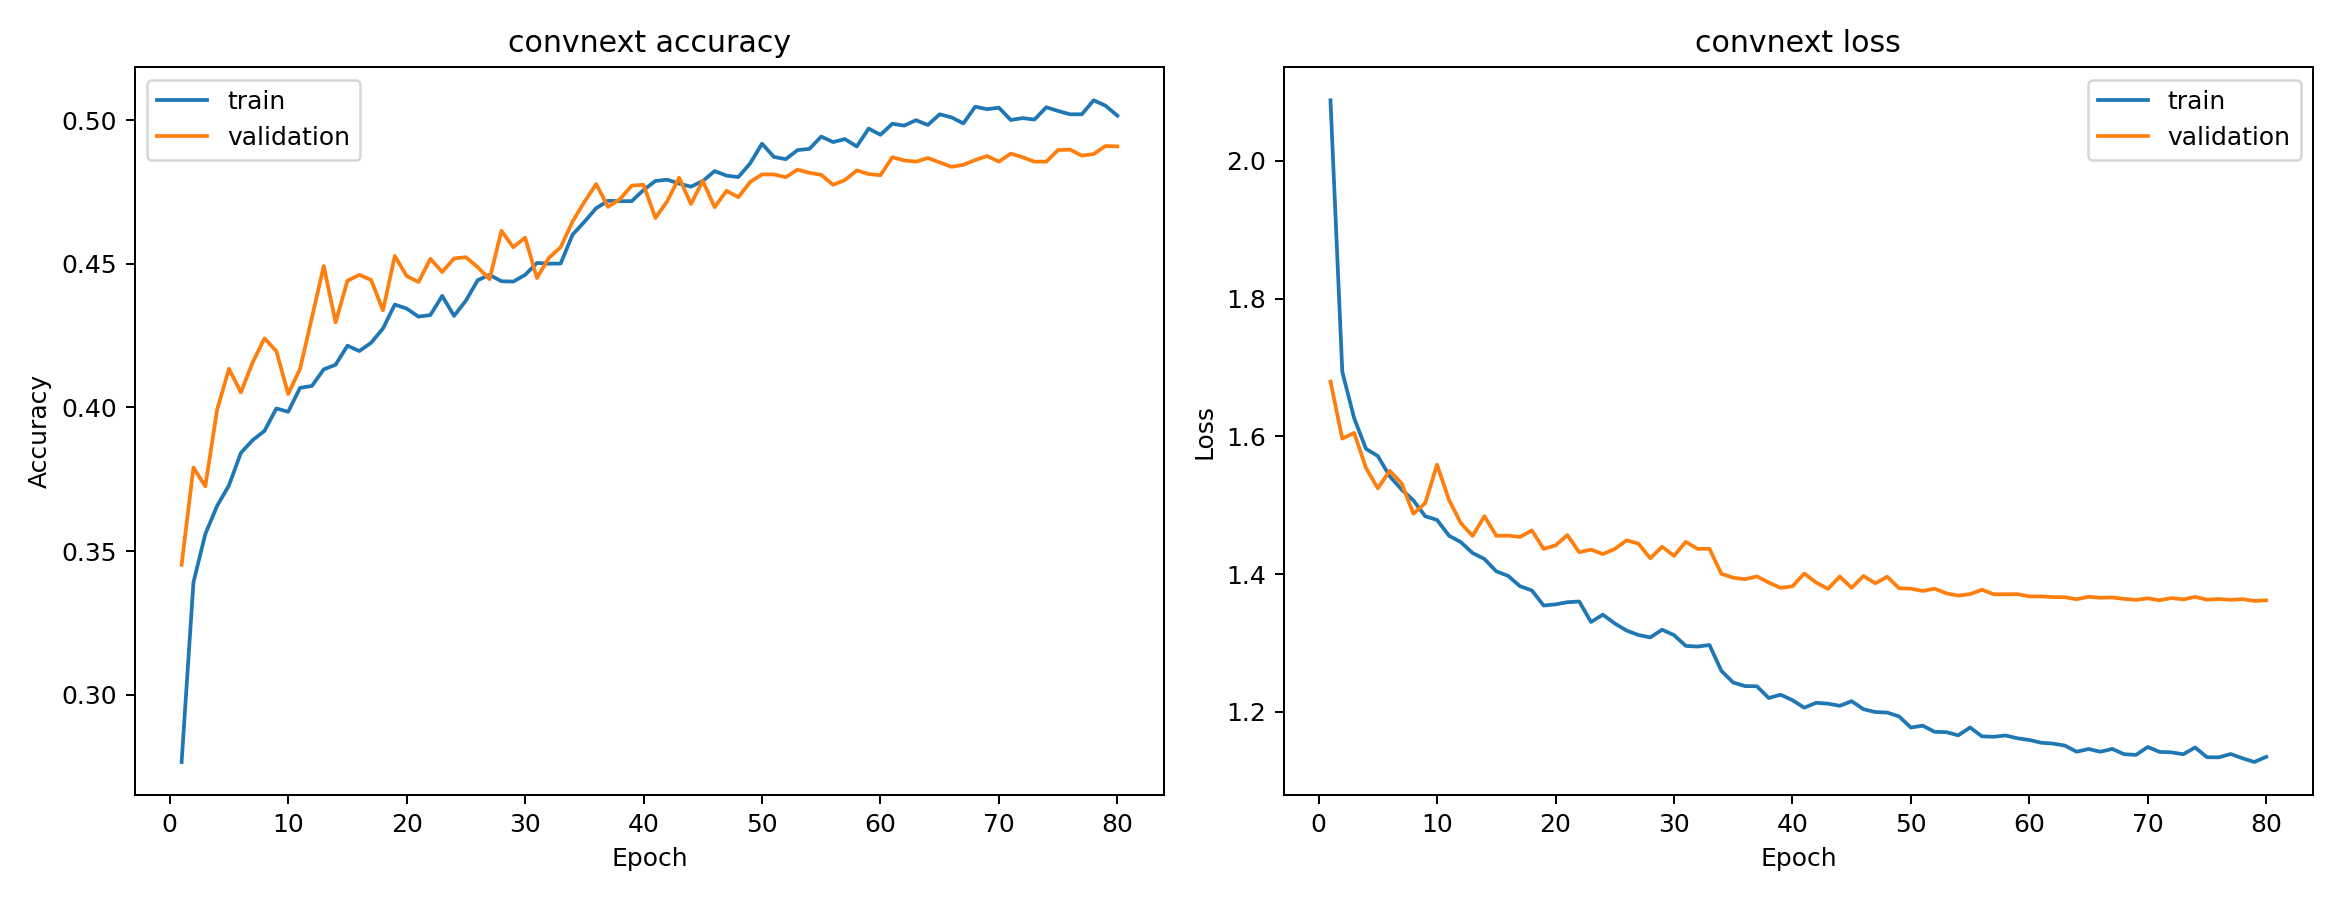

The file beside this chart, header and first rows:
epoch, accuracy, loss, val_accuracy, val_loss, learning_rate
1, 0.2765, 2.088, 0.3452, 1.68, 0.001
2, 0.3391, 1.694, 0.3791, 1.597, 0.001
3, 0.3559, 1.626, 0.3725, 1.605, 0.001
4, 0.3657, 1.582, 0.3993, 1.554, 0.001
5, 0.3729, 1.571, 0.4135, 1.525, 0.001
6, 0.3842, 1.542, 0.4053, 1.55, 0.001
7, 0.3886, 1.523, 0.4157, 1.532, 0.001
8, 0.3919, 1.507, 0.4241, 1.488, 0.001
9, 0.3997, 1.484, 0.4196, 1.503, 0.001
10, 0.3985, 1.479, 0.4047, 1.559, 0.001
11, 0.4068, 1.456, 0.4135, 1.508, 0.001
12, 0.4075, 1.446, 0.4313, 1.474, 0.001
13, 0.4133, 1.431, 0.4493, 1.456, 0.001
14, 0.4149, 1.422, 0.4296, 1.484, 0.001
15, 0.4215, 1.404, 0.4441, 1.456, 0.001
16, 0.4197, 1.397, 0.4462, 1.456, 0.001
17, 0.4226, 1.382, 0.4444, 1.454, 0.001
18, 0.4275, 1.376, 0.4338, 1.463, 0.001
19, 0.4359, 1.354, 0.4528, 1.437, 0.001
20, 0.4345, 1.356, 0.4458, 1.442, 0.001
21, 0.4316, 1.359, 0.4437, 1.457, 0.001
22, 0.4322, 1.36, 0.4518, 1.432, 0.001
23, 0.4389, 1.33, 0.4472, 1.436, 0.001
24, 0.4319, 1.341, 0.4519, 1.429, 0.001
25, 0.4372, 1.328, 0.4524, 1.436, 0.001
26, 0.4444, 1.318, 0.4489, 1.449, 0.001
27, 0.4462, 1.312, 0.4447, 1.444, 0.001
28, 0.444, 1.308, 0.4615, 1.423, 0.001
29, 0.4439, 1.319, 0.4558, 1.44, 0.001
30, 0.4462, 1.311, 0.4592, 1.426, 0.001
31, 0.4503, 1.296, 0.4451, 1.447, 0.001
32, 0.4501, 1.295, 0.4521, 1.437, 0.001
33, 0.4501, 1.297, 0.4558, 1.437, 0.001
34, 0.4602, 1.259, 0.4648, 1.4, 0.0005
35, 0.4647, 1.242, 0.4716, 1.395, 0.0005
36, 0.4694, 1.237, 0.4778, 1.393, 0.0005
37, 0.472, 1.237, 0.4699, 1.397, 0.0005
38, 0.4719, 1.22, 0.4726, 1.388, 0.0005
39, 0.4719, 1.225, 0.4773, 1.38, 0.0005
40, 0.4758, 1.217, 0.4776, 1.382, 0.0005
41, 0.4789, 1.206, 0.466, 1.401, 0.0005
42, 0.4794, 1.213, 0.4719, 1.388, 0.0005
43, 0.478, 1.212, 0.4801, 1.379, 0.0005
44, 0.4769, 1.209, 0.4709, 1.396, 0.0005
45, 0.4789, 1.215, 0.479, 1.38, 0.0005
46, 0.4824, 1.204, 0.4698, 1.397, 0.0005
47, 0.4808, 1.2, 0.4755, 1.387, 0.0005
48, 0.4803, 1.199, 0.4733, 1.396, 0.0005
49, 0.485, 1.193, 0.4785, 1.379, 0.00025
50, 0.4919, 1.177, 0.4812, 1.379, 0.00025
51, 0.4873, 1.18, 0.4812, 1.375, 0.00025
52, 0.4865, 1.171, 0.4802, 1.379, 0.00025
53, 0.4897, 1.17, 0.4829, 1.372, 0.00025
54, 0.4901, 1.166, 0.4817, 1.369, 0.00025
55, 0.4944, 1.177, 0.4811, 1.371, 0.00025
56, 0.4925, 1.164, 0.4776, 1.377, 0.00025
57, 0.4935, 1.164, 0.4792, 1.371, 0.00025
58, 0.4909, 1.166, 0.4826, 1.371, 0.00025
59, 0.4972, 1.161, 0.4813, 1.371, 0.00025
60, 0.495, 1.159, 0.4809, 1.368, 0.000125
... 20 more rows
